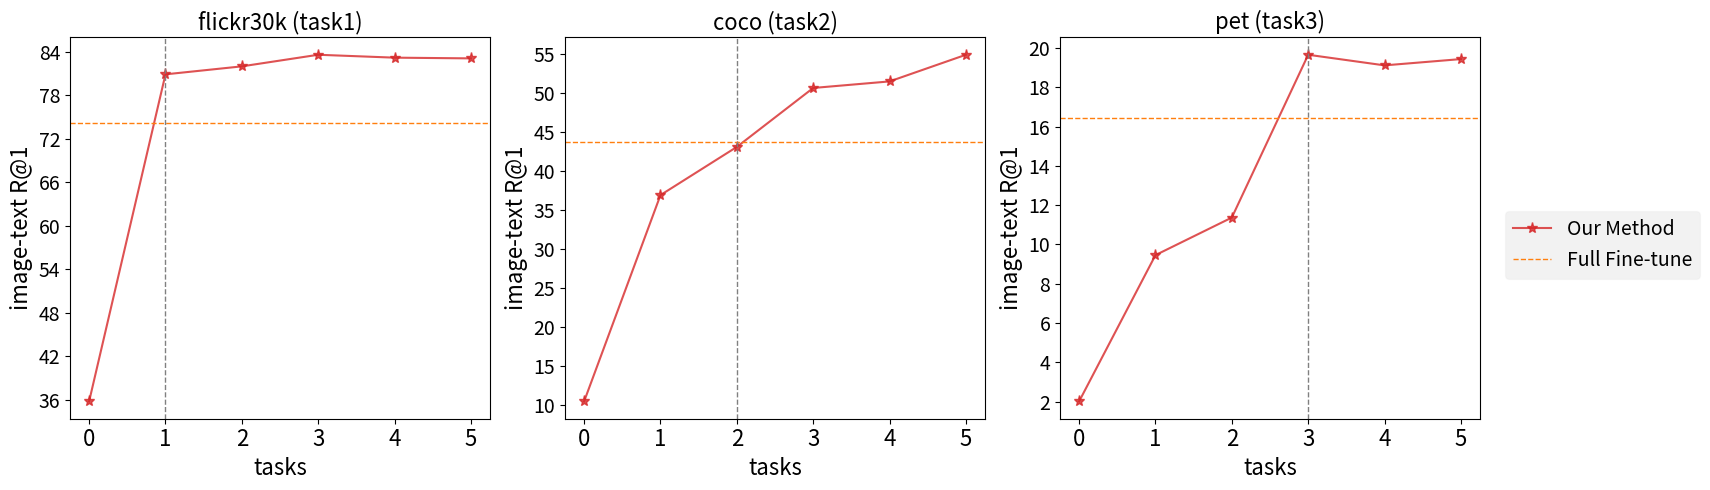

Recreate this plot in Python.
import matplotlib.pyplot as plt
from matplotlib.ticker import MaxNLocator
import matplotlib.colors as mcolors

# 数据集名称
datasets = ['flickr30k', 'coco', 'pet', 'lexica', 'simpsons']

# Fine-tune 结果（红色虚线）
fine_tune = [74.20, 43.68, 16.41, 62.32, 28.50]

# w/o fine-tune 结果（Task 0）
w_o_fine_tune = [35.80, 10.40, 2.02, 3.99, 2.61]

# 各个任务的准确率
task1 = [80.90, 36.86, 9.46, 22.91, 5.34]
task2 = [82.00, 43.04, 11.37, 27.82, 5.40]
task3 = [83.60, 50.60, 19.65, 29.30, 6.19]
task4 = [83.20, 51.44, 19.11, 52.01, 6.60]
task5 = [83.10, 54.86, 19.43, 49.17, 26.54]

# 任务编号（X轴）
tasks = [0, 1, 2, 3, 4, 5]
font1=16
font2=14
# 任务对应的数据集名称
task_names = ['w/o fine-tune', 'flickr30k', 'coco', 'pet', 'lexica', 'simpsons']

# 创建5个子图，1行5列
fig, axs = plt.subplots(1, 3, figsize=(15, 5))

for i in range(3):
    # 获取当前数据集的准确率
    accuracies = [
        w_o_fine_tune[i],
        task1[i],
        task2[i],
        task3[i],
        task4[i],
        task5[i]
    ]

    # 绘制蓝色曲线（我们的方法）
    axs[i].plot(tasks, accuracies, color='#d62728', alpha=0.8, label='Our Method', marker='*', markersize=8)

    # 绘制红色虚线（Fine-tune 结果）
    axs[i].axhline(y=fine_tune[i], color='#ff7f0e', linestyle='--', label='Full Fine-tune', linewidth=1)

    # 设置标题和标签
    axs[i].set_title(f"{datasets[i]} (task{i+1})",fontsize=font1)

    axs[i].set_ylabel('image-text R@1',fontsize=font1)
    axs[i].yaxis.set_major_locator(MaxNLocator(integer=True))

    # 设置X轴刻度和标签，并旋转60度
    # axs[i].set_xticks(tasks)
    # axs[i].set_xticklabels(task_names, rotation=60, fontsize=font1)

    # 设置X轴刻度为0, 1, 2, 3, 4, 5
    axs[i].set_xticks([0, 1, 2, 3, 4, 5])

    # 设置X轴刻度标签为0, 1, 2, 3, 4, 5，并旋转60度
    axs[i].set_xticklabels([0, 1, 2, 3, 4, 5], rotation=0, fontsize=font1)
    axs[i].set_xlabel('tasks', fontsize=font1)


    axs[i].tick_params(axis='y', labelsize=font2)
    axs[i].axvline(x=i + 1, color='gray', linestyle='--', linewidth=1)
    # axs[i].grid(True, which='both',axis='y', linestyle='--', color='gray', alpha=0.5)
    # axs[i].set_facecolor(mcolors.to_rgba('yellow', alpha=0.05))

# 调整布局
plt.tight_layout()

# 获取图例句柄和标签
handles, labels = axs[0].get_legend_handles_labels()

# 添加图例到图形上方
# legend = fig.legend(handles, labels, loc='upper center', bbox_to_anchor=(0.5, 1.15), fontsize=font2, ncol=2)
legend = fig.legend(handles, labels, loc='center left', bbox_to_anchor=(1, 0.5), fontsize=font2)

legend.get_frame().set_facecolor('gray')
legend.get_frame().set_alpha(0.1)

# 保存并显示图形
plt.savefig('fig2.pdf', bbox_extra_artists=(legend,), bbox_inches='tight')
plt.show()
